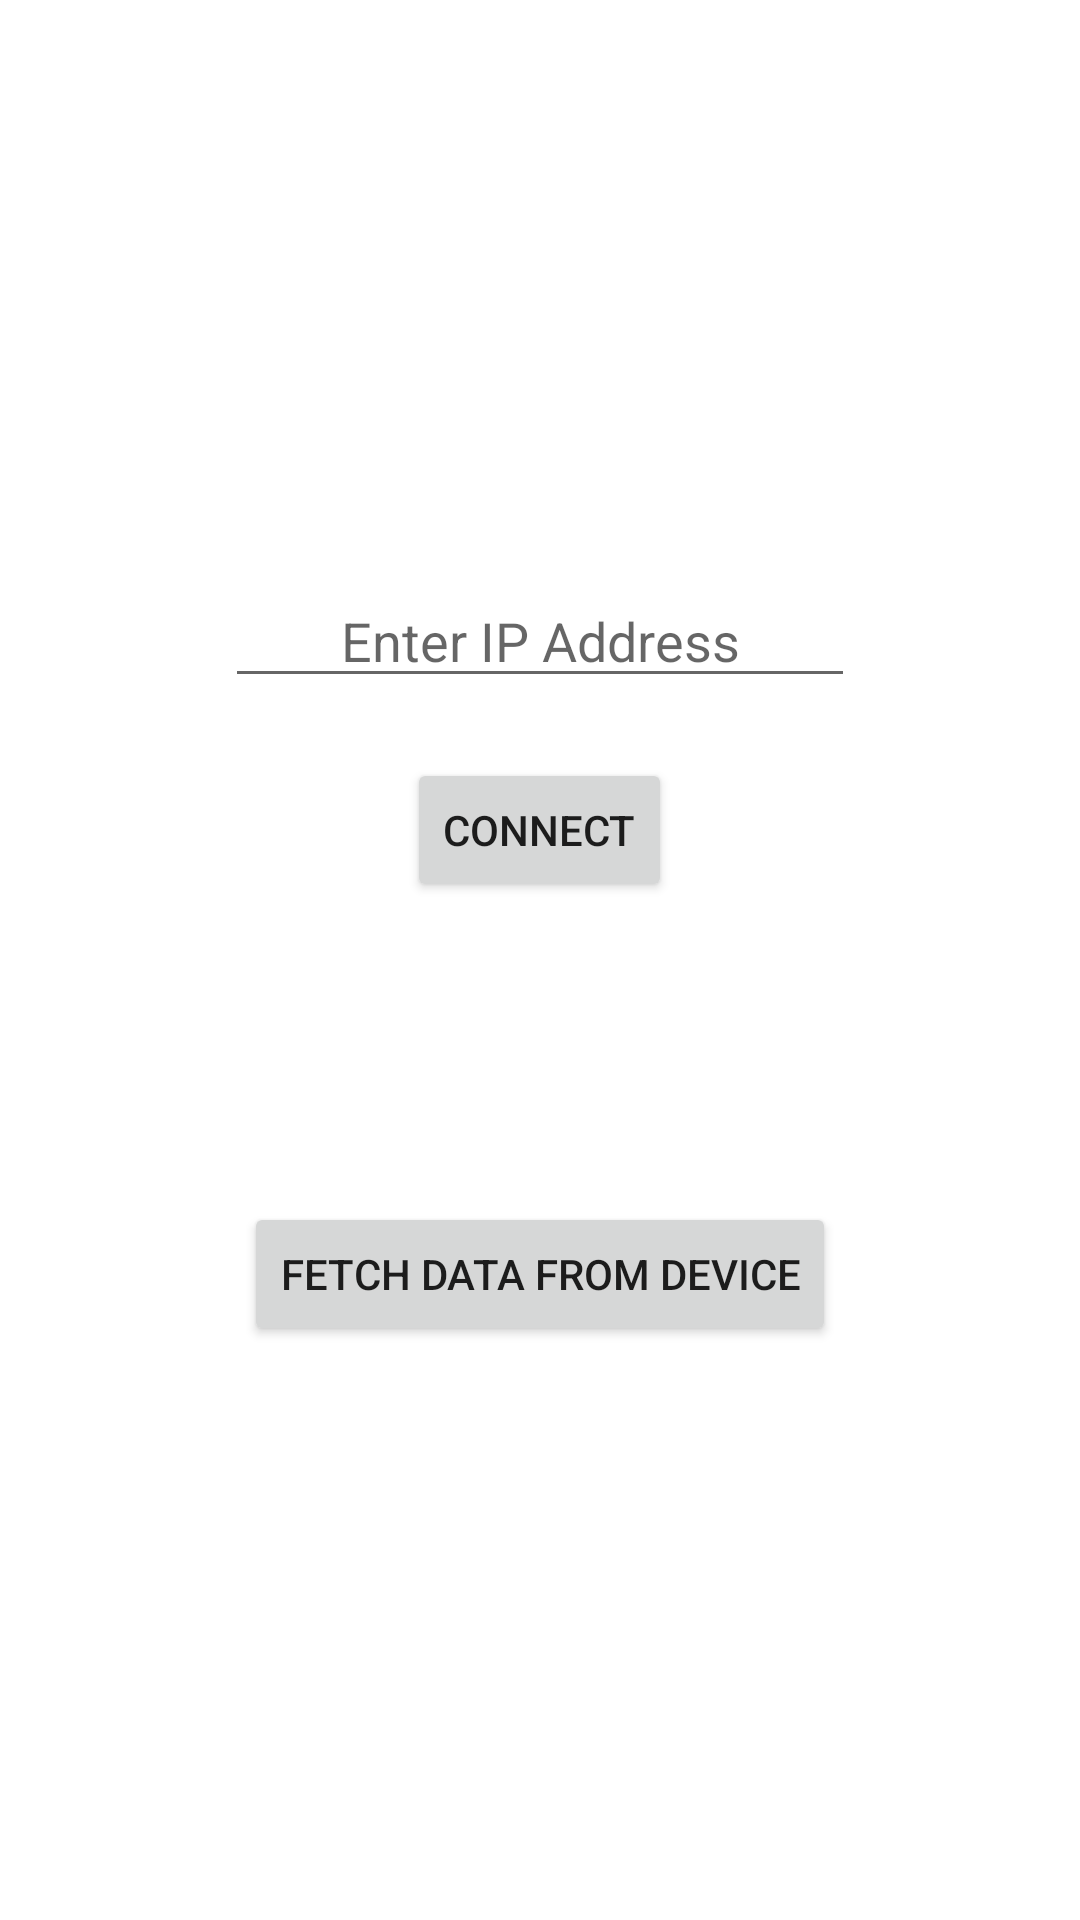

Layout XML and referenced resources for this Android screen:
<!-- AndroidManifest.xml: application theme Theme.BeProjDummy -->
<!-- res/layout/fragment_esp_disp.xml -->
<?xml version="1.0" encoding="utf-8"?>
<layout xmlns:tools="http://schemas.android.com/tools"
    xmlns:android="http://schemas.android.com/apk/res/android">
<LinearLayout
    android:layout_width="match_parent"
    android:layout_height="match_parent"
    tools:context=".fragments.EspDispFragment"
    android:orientation="vertical"
    android:gravity="center"

    >

    <EditText
        android:id="@+id/inputbox"
        android:layout_width="wrap_content"
        android:layout_height="wrap_content"
        android:editable="false"
        android:ems="10"
        android:hint="Enter IP Address"
        android:inputType="textPersonName"
        android:paddingStart="20dp"
        android:paddingLeft="20dp"
        android:paddingEnd="20dp"
        android:paddingRight="20dp"
        android:textAlignment="center"
        />

    <Button
        android:id="@+id/connectipbutton"
        android:layout_width="wrap_content"
        android:layout_height="wrap_content"
        android:text="Connect"
        android:layout_marginTop="20dp">

    </Button>

    <Button
        android:id="@+id/fetchbtn"
        android:layout_width="wrap_content"
        android:layout_height="wrap_content"
        android:layout_marginTop="100dp"
        android:text="Fetch Data from device">

    </Button>


</LinearLayout>
</layout>
<!-- resources referenced by this layout -->
<resources>
  <style name="Theme.BeProjDummy" parent="Theme.MaterialComponents.DayNight.DarkActionBar">
          
          <item name="colorPrimary">@color/purple_500</item>
          <item name="colorPrimaryVariant">@color/purple_700</item>
          <item name="colorOnPrimary">@color/white</item>
          
          <item name="colorSecondary">@color/teal_200</item>
          <item name="colorSecondaryVariant">@color/teal_700</item>
          <item name="colorOnSecondary">@color/black</item>
          
          <item name="android:statusBarColor">?attr/colorPrimaryVariant</item>
          
      </style>
  <!-- not gathered from this repository: default colours our renderer supplied (Android Studio template values) -->
  <color name="purple_500">#FF6200EE</color>
  <color name="purple_700">#FF3700B3</color>
  <color name="teal_200">#FF03DAC5</color>
  <color name="teal_700">#FF018786</color>
  <color name="black">#FF000000</color>
  <color name="white">#FFFFFFFF</color>
</resources>
